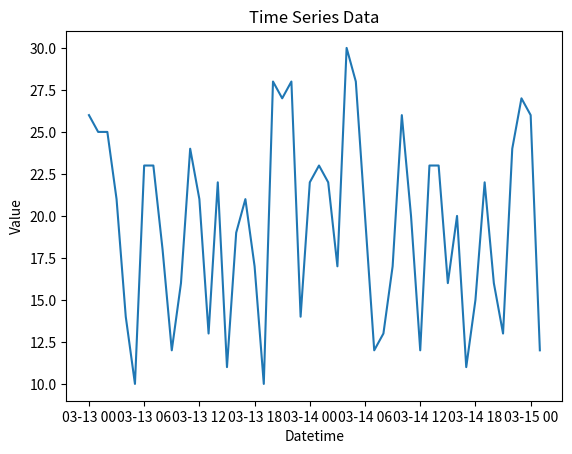

This figure's Python source:
import math
import random
from datetime import datetime, timedelta
import numpy as np
import matplotlib.pyplot as plt

class TimeSeriesData:
    def __init__(self, value, datetime):
        self.value = value
        self.datetime = datetime

    def __str__(self):
        return f"Value: {self.value}, Datetime: {self.datetime}"
    
def plot(TimeSeriesData):
    """绘制TimeSeriesData对象的时间序列图"""
    values = [data.value for data in TimeSeriesData]
    datetimes = [data.datetime for data in TimeSeriesData]
    
    plt.plot(datetimes, values)
    plt.xlabel('Datetime')
    plt.ylabel('Value')
    plt.title('Time Series Data')
    plt.show()

def calculate_mean(TimeSeriesData):
    """计算TimeSeriesData对象的平均值"""
    total = sum([data.value for data in TimeSeriesData])
    mean = total / len(TimeSeriesData)
    return mean

def calculate_median(TimeSeriesData):
    """计算TimeSeriesData对象的中位数"""
    sorted_data = sorted(TimeSeriesData, key=lambda data: data.value)
    n = len(sorted_data)
    if n % 2 == 0:
        median = (sorted_data[n // 2 - 1].value + sorted_data[n // 2].value) / 2
    else:
        median = sorted_data[n // 2].value
    return median

def calculate_variance(TimeSeriesData):
    """计算TimeSeriesData对象的方差"""
    mean = calculate_mean(TimeSeriesData)
    squared_diff = [(data.value - mean) ** 2 for data in TimeSeriesData]
    variance = sum(squared_diff) / len(TimeSeriesData)
    return variance

def calculate_standard_deviation(TimeSeriesData):
    """计算TimeSeriesData对象的标准差"""
    variance = calculate_variance(TimeSeriesData)
    standard_deviation = math.sqrt(variance)
    return standard_deviation

def fourier_transform(TimeSeriesData):
    """对TimeSeriesData对象进行傅里叶变换"""
    values = [data.value for data in TimeSeriesData]
    transformed_values = np.fft.fft(values)
    return transformed_values

def kendall_change_point_detection(input_data):
    """时序数据的kendall突变点检测"""
    n = len(input_data)
    Sk = [0]
    UFk = [0]
    s = 0
    Exp_value = [0]
    Var_value = [0]

    for i in range(1, n):
        for j in range(i):
            if input_data[i].value > input_data[j].value:
                s += 1
        Sk.append(s)
        Exp_value.append((i + 1) * (i + 2) / 4.0)
        Var_value.append((i + 1) * i * (2 * (i + 1) + 5) / 72.0)
        UFk.append((Sk[i] - Exp_value[i]) / math.sqrt(Var_value[i]))

    Sk2 = [0]
    UBk = [0]
    UBk2 = [0]
    s2 = 0
    Exp_value2 = [0]
    Var_value2 = [0]
    input_data_t = list(reversed(input_data))

    for i in range(1, n):
        for j in range(i):
            if input_data_t[i].value > input_data_t[j].value:
                s2 += 1
        Sk2.append(s2)
        Exp_value2.append((i + 1) * (i + 2) / 4.0)
        Var_value2.append((i + 1) * i * (2 * (i + 1) + 5) / 72.0)
        UBk.append((Sk2[i] - Exp_value2[i]) / math.sqrt(Var_value2[i]))
        UBk2.append(-UBk[i])

    UBkT = list(reversed(UBk2))
    diff = [x - y for x, y in zip(UFk, UBkT)]
    K = []

    for k in range(1, n):
        if diff[k - 1] * diff[k] < 0:
            K.append(input_data[k])

    # 绘图代码可以在这里添加，如果需要的话

    return K

# 生成随机的 TimeSeriesData 数据
def generate_random_data():
    """生成随机的 TimeSeriesData 数据
    # 创建 TimeSeriesData 实例
    ts_data = TimeSeriesData(value=generate_random_data(), datetime="")
    """
    start_date = datetime(2024, 3, 13, 0, 0, 0)
    data = []

    for i in range(50):
        value = random.randint(10, 30)
        current_date = start_date + timedelta(hours=i)
        data_point = TimeSeriesData(value=value, datetime=current_date)
        data.append(data_point)

    return data



# 创建 TimeSeriesData 实例
ts_data = generate_random_data()

plot(ts_data)
# 计算统计指标
mean = calculate_mean(ts_data)
print("Mean:", mean)


median = calculate_median(ts_data)
print("Median:", median)

variance = calculate_variance(ts_data)
print("Variance:", variance)

std_deviation = calculate_standard_deviation(ts_data)
print("Standard Deviation:", std_deviation)

for data in ts_data:
    print("Value:", data.value,"DateTime:", data.datetime)

transformed_values = fourier_transform(ts_data)
print(transformed_values)